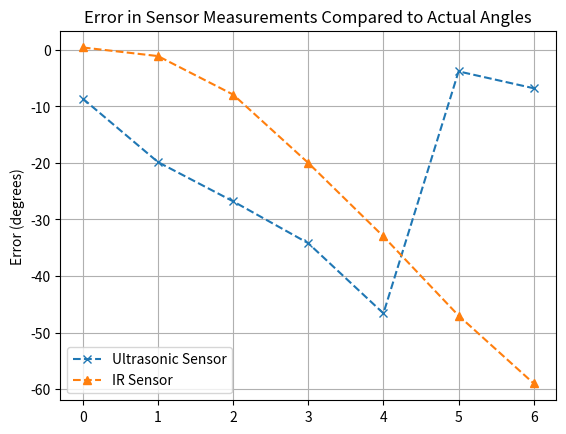

This figure's Python source:
import matplotlib.pyplot as plt
import numpy as np

def plot_angles():
    actual_angles = [80, 70, 60, 50, 40, 30, 20]

    angles_ultra = [88.63, 89.85, 86.79, 84.2, 86.6, 33.81, 26.79]
    angles_ir = [79.58, 71.1, 67.91, 70, 73, 77, 79]

    # Plotting
    plt.plot(actual_angles, label='Actual Angles', marker='o')
    plt.plot(angles_ultra, label='Ultrasonic Sensor', linestyle='--', marker='x')
    plt.plot(angles_ir, label='IR Sensor', linestyle='--', marker='^')

    # Adding labels and title
    # plt.xlabel('')
    plt.ylabel('Angle (degrees)')
    plt.title('Comparison of Actual Angles with Sensor Measurements')

    # Adding legend
    plt.legend()

    # Display plot
    plt.grid(True)
    plt.show()


def plot_error():
    actual_angles = [80, 70, 60, 50, 40, 30, 20]

    angles_ultra = [88.63, 89.85, 86.79, 84.2, 86.6, 33.81, 26.79]
    angles_ir = [79.58, 71.1, 67.91, 70, 73, 77, 79]

    error_ultra = np.array(actual_angles) - np.array(angles_ultra)
    error_ir = np.array(actual_angles) - np.array(angles_ir)

    # Plotting error for each sensor
    plt.plot(error_ultra, label='Ultrasonic Sensor', linestyle='--', marker='x')
    plt.plot(error_ir, label='IR Sensor', linestyle='--', marker='^')

    plt.ylabel('Error (degrees)')
    plt.title('Error in Sensor Measurements Compared to Actual Angles')

    # Adding legend
    plt.legend()

    # Display plot
    plt.grid(True)
    plt.show()

plot_error()